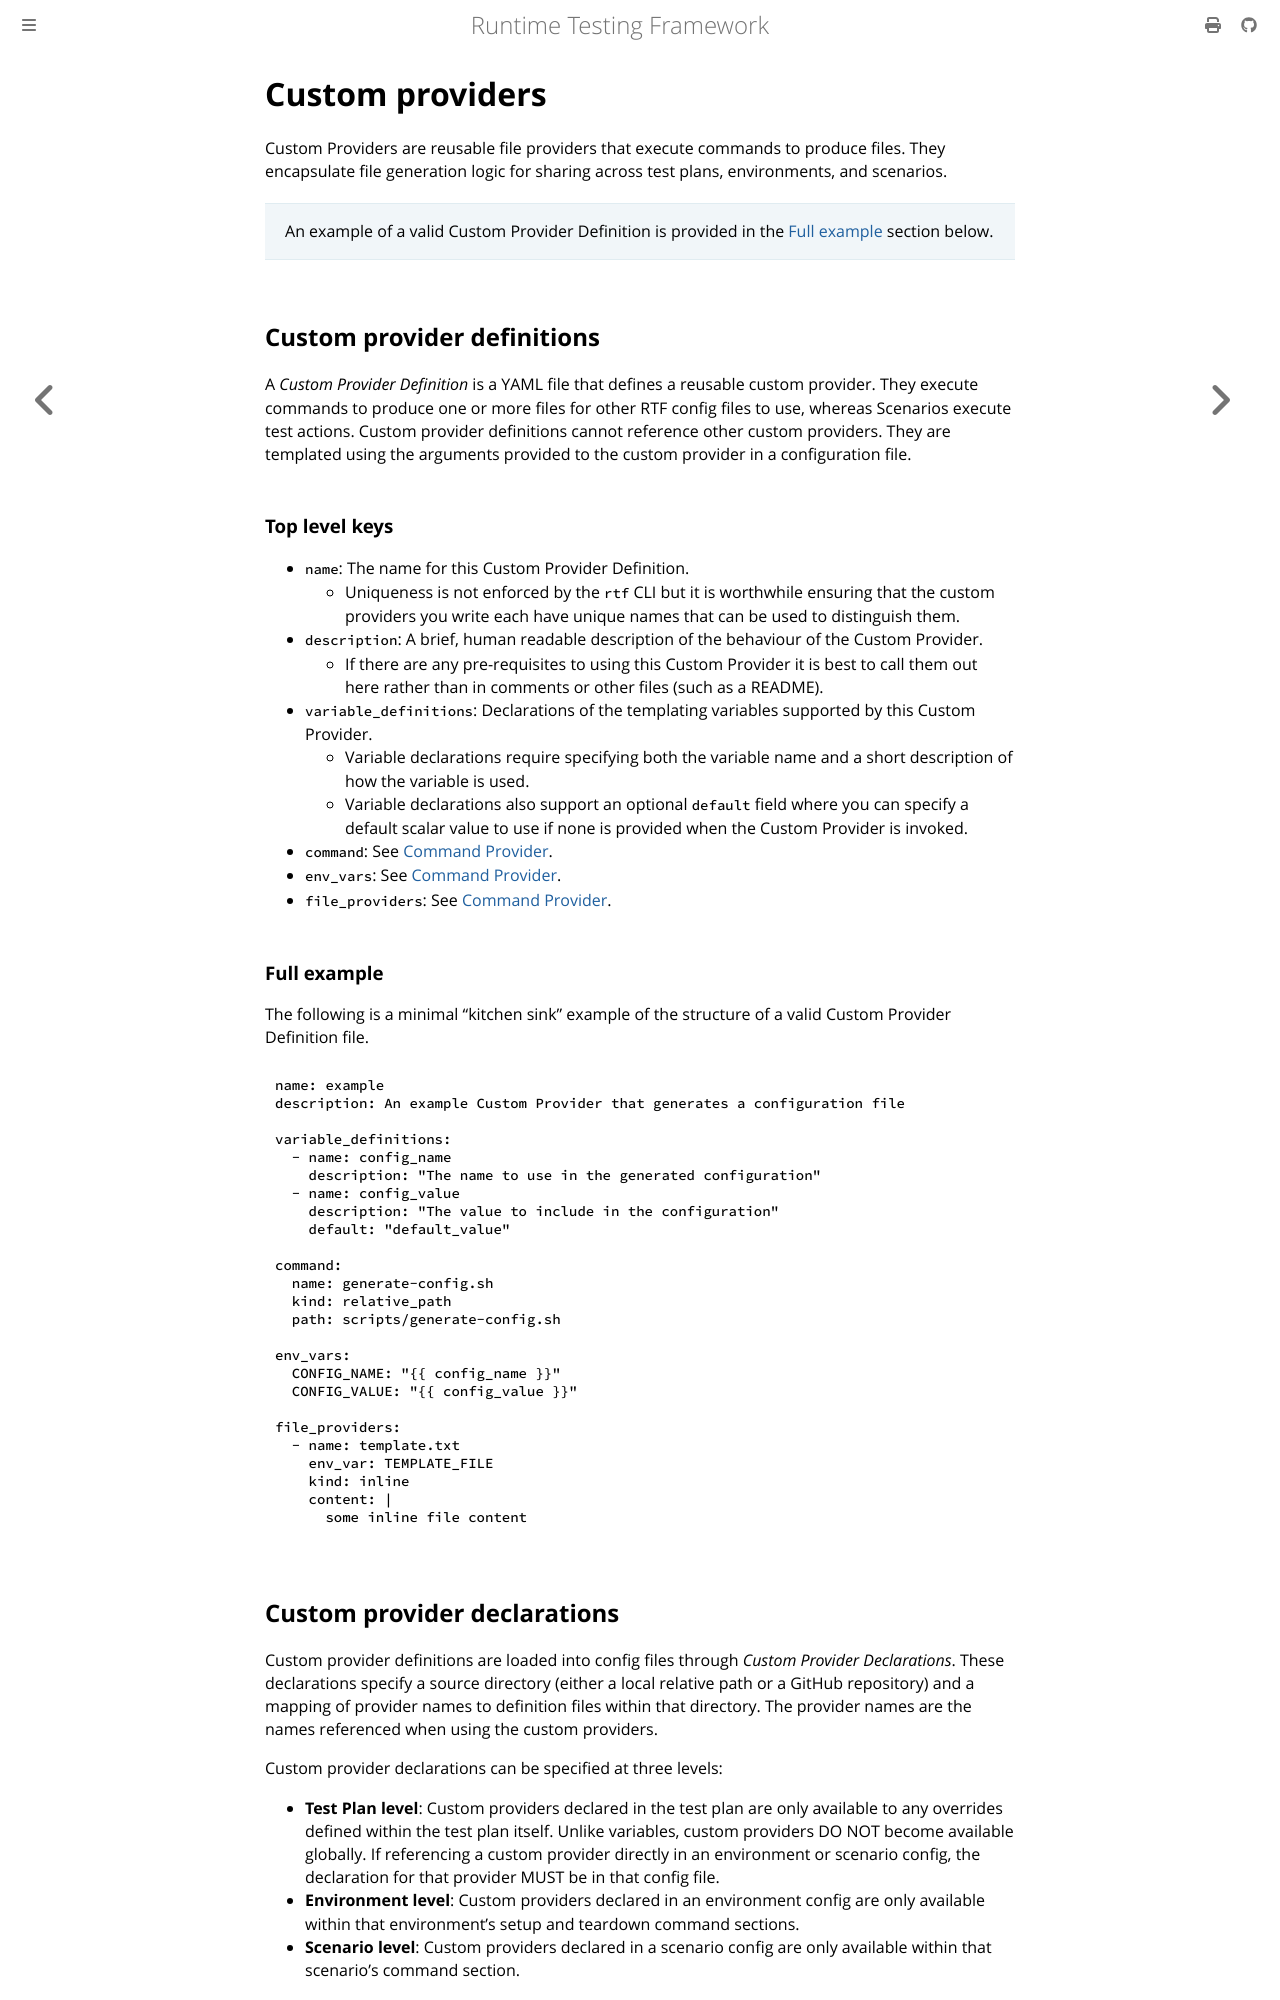

repository: apollographql/runtime-testing-framework · page: framework/custom-providers.html · generator: mdbook

<!-- diataxis-type: reference -->

# Custom providers

Custom Providers are reusable file providers that execute commands to produce files. They
encapsulate file generation logic for sharing across test plans, environments, and scenarios.

> An example of a valid Custom Provider Definition is provided in the [Full example](#full-example)
> section below.

## Custom provider definitions

A _Custom Provider Definition_ is a YAML file that defines a reusable custom provider. They execute
commands to produce one or more files for other RTF config files to use, whereas Scenarios execute
test actions. Custom provider definitions cannot reference other custom providers. They are
templated using the arguments provided to the custom provider in a configuration file.

### Top level keys

- `name`: The name for this Custom Provider Definition.
  - Uniqueness is not enforced by the `rtf` CLI but it is worthwhile ensuring that the custom
    providers you write each have unique names that can be used to distinguish them.
- `description`: A brief, human readable description of the behaviour of the Custom Provider.
  - If there are any pre-requisites to using this Custom Provider it is best to call them out here
    rather than in comments or other files (such as a README).
- `variable_definitions`: Declarations of the templating variables supported by this Custom
  Provider.
  - Variable declarations require specifying both the variable name and a short description of how
    the variable is used.
  - Variable declarations also support an optional `default` field where you can specify a default
    scalar value to use if none is provided when the Custom Provider is invoked.
- `command`: See [Command Provider][1].
- `env_vars`: See [Command Provider][1].
- `file_providers`: See [Command Provider][1].

### Full example

The following is a minimal "kitchen sink" example of the structure of a valid Custom Provider
Definition file.

```yaml
name: example
description: An example Custom Provider that generates a configuration file

variable_definitions:
  - name: config_name
    description: "The name to use in the generated configuration"
  - name: config_value
    description: "The value to include in the configuration"
    default: "default_value"

command:
  name: generate-config.sh
  kind: relative_path
  path: scripts/generate-config.sh

env_vars:
  CONFIG_NAME: "{{ config_name }}"
  CONFIG_VALUE: "{{ config_value }}"

file_providers:
  - name: template.txt
    env_var: TEMPLATE_FILE
    kind: inline
    content: |
      some inline file content
```
